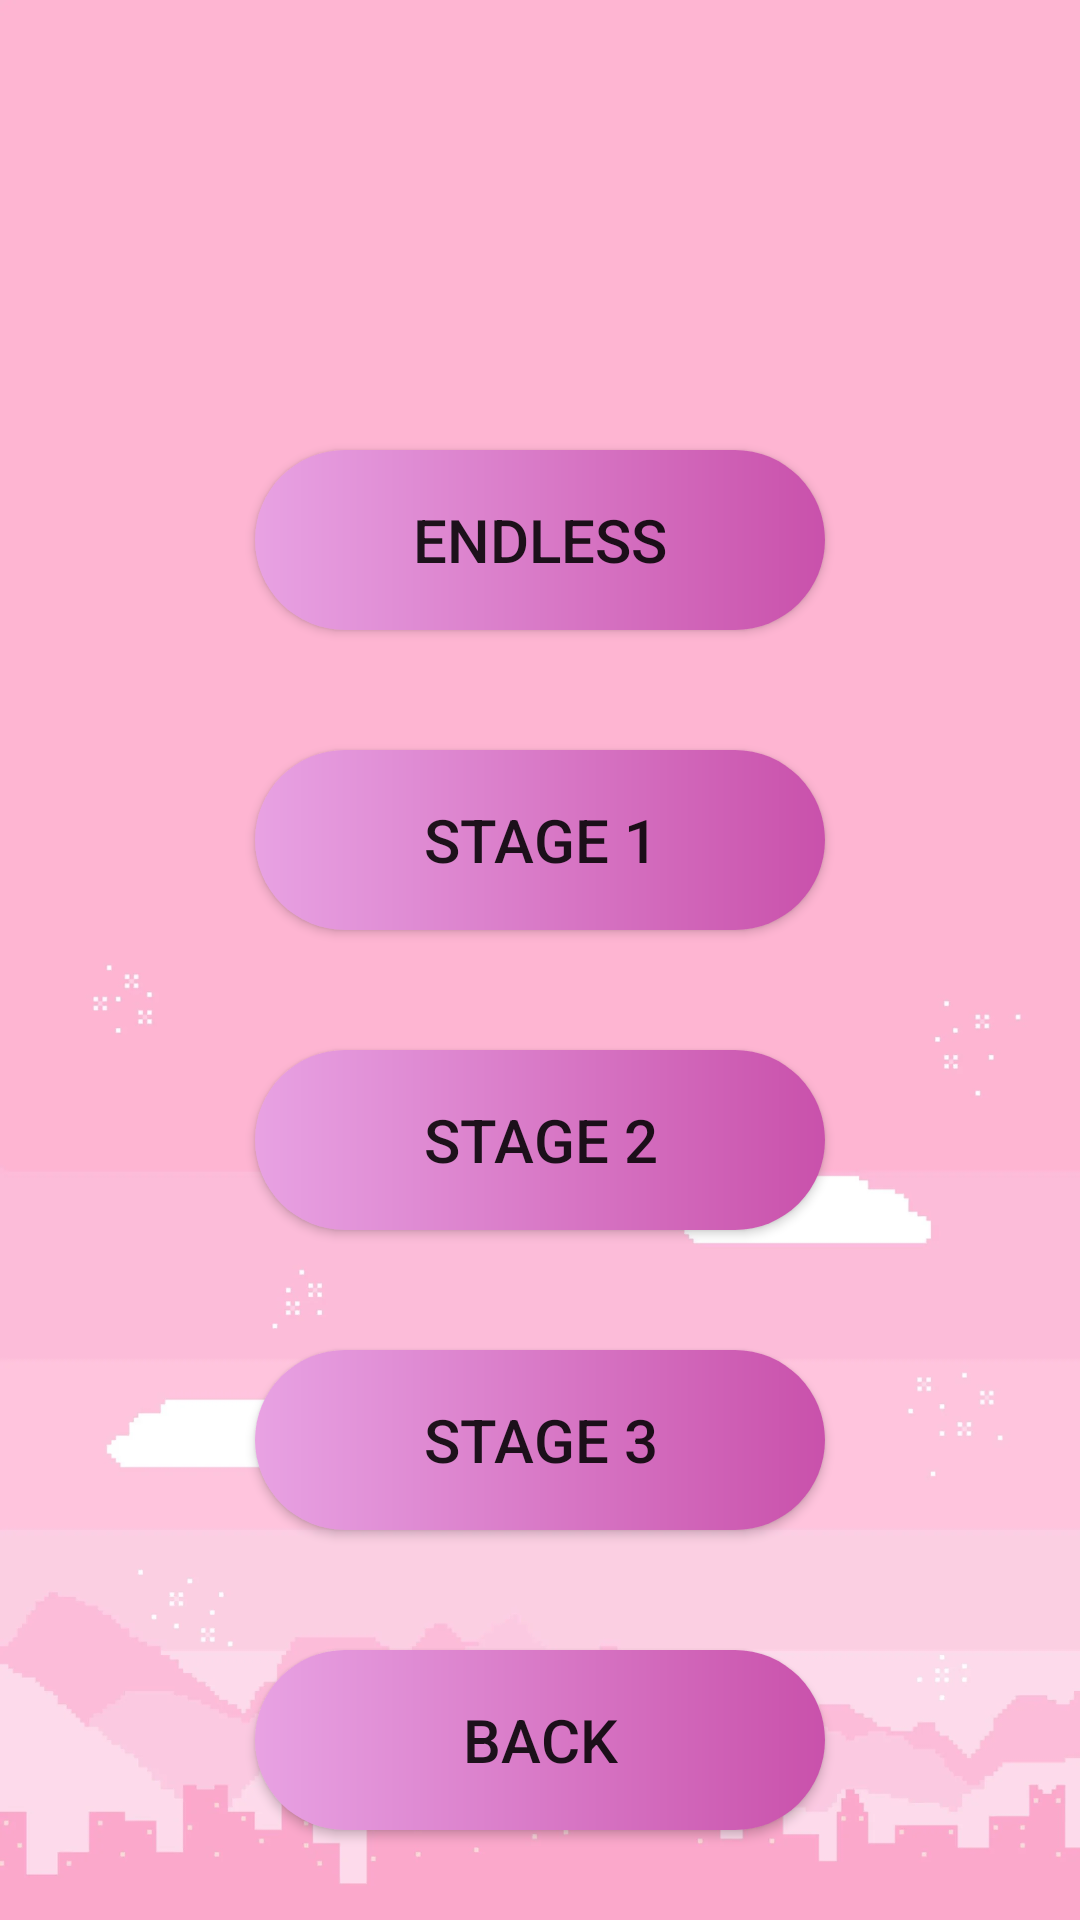

Reconstruct the res/layout file that produces this screen, plus the resources it refers to.
<!-- AndroidManifest.xml: application theme Theme.SlimyAdventure -->
<!-- res/layout/game_menu_layout.xml -->
<?xml version="1.0" encoding="utf-8"?>
<RelativeLayout xmlns:android="http://schemas.android.com/apk/res/android"
    xmlns:app="http://schemas.android.com/apk/res-auto"
    xmlns:tools="http://schemas.android.com/tools"
    android:layout_width="match_parent"
    android:layout_height="match_parent"
    android:background="@drawable/game_menu_background"
    tools:context=".ui.GameMenu">

    <Button
        android:id="@+id/endless_button"
        android:layout_width="190dp"
        android:layout_height="60dp"
        android:layout_alignParentTop="true"
        android:layout_centerHorizontal="true"
        android:layout_marginTop="150dp"
        android:background="@drawable/game_menu_custom_button"
        android:text="Endless"
        android:textSize="20sp"
        />


    <Button
        android:id="@+id/stages1_button"
        android:layout_width="190dp"
        android:layout_height="60dp"
        android:layout_alignParentTop="true"
        android:layout_centerHorizontal="true"
        android:layout_marginTop="250dp"
        android:background="@drawable/game_menu_custom_button"
        android:text="Stage 1"
        android:textSize="20sp"
        />

    <Button
        android:id="@+id/stages2_button"
        android:layout_width="190dp"
        android:layout_height="60dp"
        android:layout_alignParentTop="true"
        android:layout_centerHorizontal="true"
        android:layout_marginTop="350dp"
        android:background="@drawable/game_menu_custom_button"
        android:text="stage 2"
        android:textSize="20sp"
        />
    <Button
        android:id="@+id/stages3_button"
        android:layout_width="190dp"
        android:layout_height="60dp"
        android:layout_alignParentTop="true"
        android:layout_centerHorizontal="true"
        android:layout_marginTop="450dp"
        android:background="@drawable/game_menu_custom_button"
        android:text="stage 3"
        android:textSize="20sp"
        />
    <Button
        android:id="@+id/back_button"
        android:layout_width="190dp"
        android:layout_height="60dp"
        android:layout_alignParentTop="true"
        android:layout_centerHorizontal="true"
        android:layout_marginTop="550dp"
        android:background="@drawable/game_menu_custom_button"
        android:text="Back"
        android:textSize="20sp"
        />

</RelativeLayout>
<!-- resources referenced by this layout -->
<resources>
  <!-- drawable game_menu_background: webp bitmap (drawable, 29524 bytes) -->
  <!-- drawable game_menu_custom_button (drawable) -->
  <?xml version="1.0" encoding="utf-8"?>
  <shape xmlns:android="http://schemas.android.com/apk/res/android" android:shape="rectangle">
      <gradient android:startColor="#e8a2e3" android:endColor="#c951ab" android:type="linear"/>
      <corners android:radius="50dp"/>
  </shape>
  <style name="Theme.SlimyAdventure" parent="Theme.AppCompat.Light.NoActionBar">
          
          <item name="colorPrimary">@color/purple_500</item>
          <item name="colorPrimaryVariant">@color/purple_700</item>
          <item name="colorOnPrimary">@color/white</item>
          
          <item name="colorSecondary">@color/teal_200</item>
          <item name="colorSecondaryVariant">@color/teal_700</item>
          <item name="colorOnSecondary">@color/black</item>
          
          <item name="android:statusBarColor">?attr/colorPrimaryVariant</item>
          
      </style>
  <color name="purple_500">#FF6200EE</color>
  <color name="purple_700">#FF3700B3</color>
  <color name="white">#FFFFFFFF</color>
  <color name="teal_200">#FF03DAC5</color>
  <color name="teal_700">#FF018786</color>
  <color name="black">#FF000000</color>
</resources>
